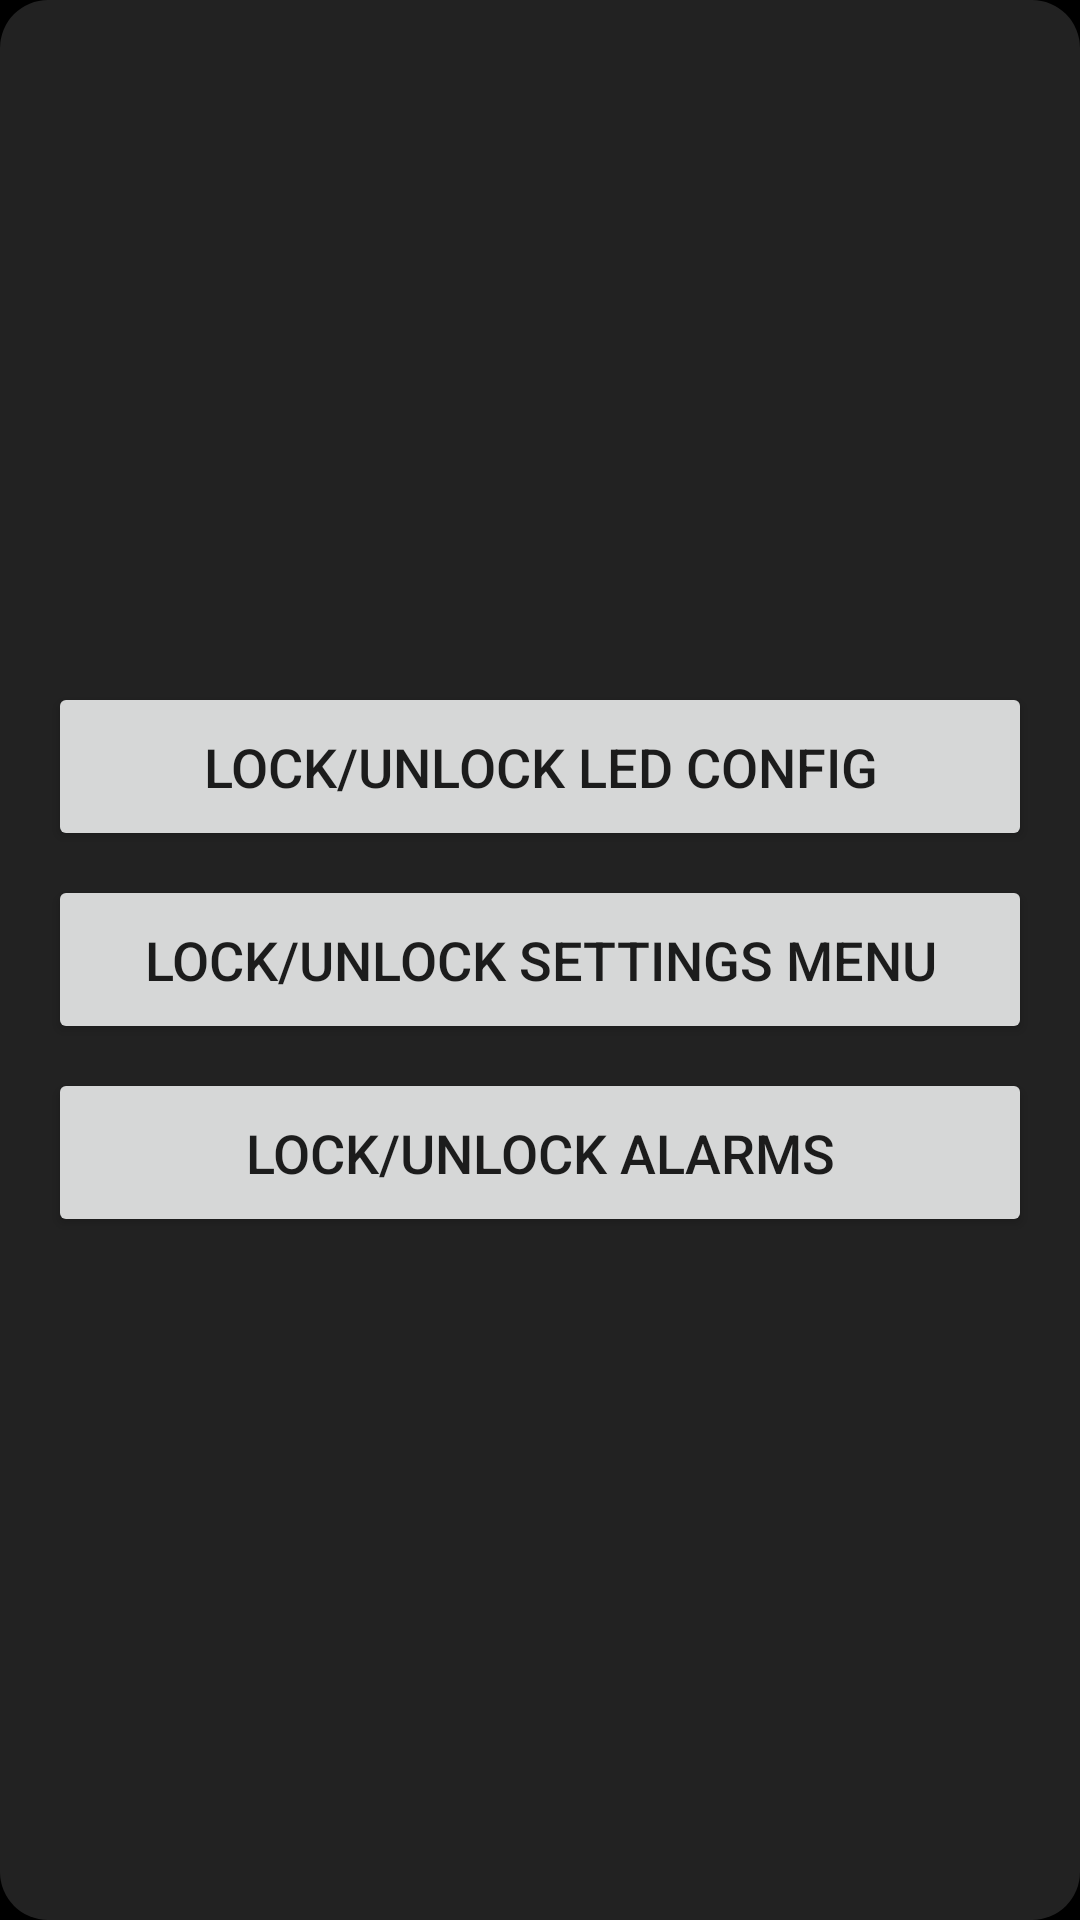

Layout XML and referenced resources for this Android screen:
<!-- AndroidManifest.xml: application theme DarkAppTheme -->
<!-- res/layout/popup_lock_config.xml -->
<?xml version="1.0" encoding="utf-8"?>
<LinearLayout xmlns:android="http://schemas.android.com/apk/res/android"
    android:layout_width="wrap_content"
    android:layout_height="wrap_content"
    android:orientation="vertical"
    android:padding="16dp"
    android:background="@drawable/popup_background"
    android:gravity="center">

<Button
android:id="@+id/lockUnlockLEDConfigButton"
android:layout_width="match_parent"
android:layout_height="wrap_content"
android:text="Lock/Unlock LED Config"
android:textSize="18sp"
android:padding="16dp"
android:layout_marginBottom="8dp" />

<Button
android:id="@+id/lockUnlockSettingsMenuButton"
android:layout_width="match_parent"
android:layout_height="wrap_content"
android:text="Lock/Unlock Settings Menu"
android:textSize="18sp"
android:padding="16dp"
android:layout_marginBottom="8dp" />

<Button
android:id="@+id/lockUnlockAlarmsButton"
android:layout_width="match_parent"
android:layout_height="wrap_content"
android:text="Lock/Unlock Alarms"
android:textSize="18sp"
android:padding="16dp" />
    </LinearLayout>
<!-- resources referenced by this layout -->
<resources>
  <!-- drawable popup_background (drawable) -->
  <?xml version="1.0" encoding="utf-8"?>
  <shape xmlns:android="http://schemas.android.com/apk/res/android">
      <solid android:color="#222222"/> 
      <corners android:radius="16dp" />
      <padding android:left="16dp" android:top="16dp" android:right="16dp" android:bottom="16dp" />
      <elevation android:shadowColor="#000000" />
  </shape>
  <style name="DarkAppTheme" parent="Theme.MaterialComponents.DayNight">
          <item name="windowActionBar">false</item>
          <item name="android:background">@color/black</item>
          <item name="windowNoTitle">true</item>
          <item name="android:windowSplashScreenBackground">@color/black</item>
          <item name="android:windowSplashScreenAnimatedIcon">@drawable/off_icon</item>
          <item name="postSplashScreenTheme">@style/DarkAppTheme</item>
      </style>
  <color name="black">#FF000000</color>
  <!-- drawable off_icon: png bitmap (drawable, 113657 bytes) -->
</resources>
